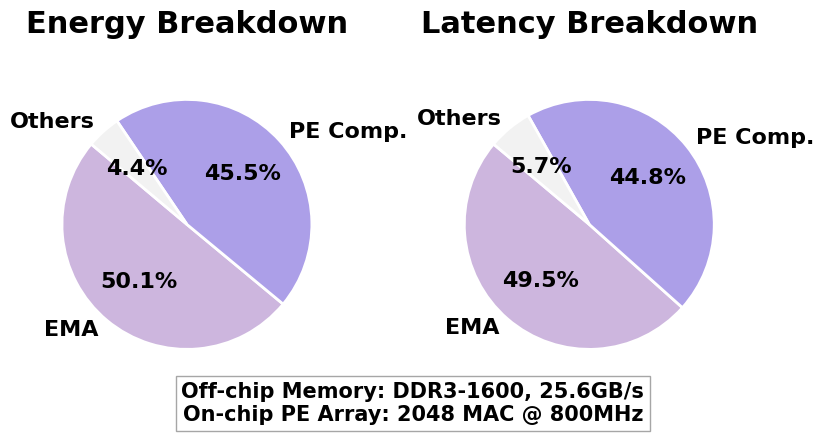

Python code for this plot:
# 绘制 breakdown 饼图


# 更学术风格的 breakdown 饼图

import matplotlib.pyplot as plt
from matplotlib import rcParams

# 使用 DejaVu Sans，避免字体警告
rcParams['font.family'] = 'sans-serif'
rcParams['font.sans-serif'] = ['DejaVu Sans']

labels1 = ['EMA', 'PE Comp.', 'Interpolation', 'Others']
labels1 = ['EMA', 'PE Comp.', 'Others']

# sizes1 = [1.496, 1.763, 0.124, 0.1]
# sizes1 = [1.496, 1.663, 0.114, 0.08]
sizes1 = [2.447, 2.221, 0.156, 0.12] # DDR3
sizes1 = [2.447, 2.221, 0.136+0.08] # DDR3
# colors1 = plt.get_cmap('Set2').colors[:len(labels1)]
colors1 = ['#cdb6de', '#ac9fe8', '#f2f2f2']
colors2 = ['#cdb6de', '#ac9fe8', '#f2f2f2']

labels2 = ['EMA', 'PE Comp.', 'Interpolation', 'Others']
labels2 = ['EMA', 'PE Comp.', 'Others']

# sizes2 = [0.242, 0.344, 0.056, 0.015]
# sizes2 = [0.302, 0.344, 0.041, 0.011]
sizes2 = [0.500, 0.452, 0.046+0.012] # DDR3
# colors2 = plt.get_cmap('Set3').colors[:len(labels2)]

base = 16
fig, axs = plt.subplots(1, 2, figsize=(8.3, 4.3))

wedges1, texts1, autotexts1 = axs[0].pie(
	sizes1,
	labels=labels1,
	colors=colors1,
	autopct='%1.1f%%',
	startangle=140,
	wedgeprops={'edgecolor': 'white', 'linewidth': 2},
	textprops={'fontsize': base, 'fontweight': 'bold'}
)
axs[0].set_title('Energy Breakdown', fontsize=base+6, fontweight='bold', pad=-2000)
axs[0].axis('equal')

wedges2, texts2, autotexts2 = axs[1].pie(
	sizes2,
	labels=labels2,
	colors=colors2,
	autopct='%1.1f%%',
	startangle=140,
	wedgeprops={'edgecolor': 'white', 'linewidth': 2},
	textprops={'fontsize': base, 'fontweight': 'bold'}
)
axs[1].set_title('Latency Breakdown', fontsize=base+6, fontweight='bold', pad=-200)
axs[1].axis('equal')


# 在图的空白处添加注释
# fig.text(
# 	0.5, 0.05,
# 	'Off-chip Memory: LPDDR4-3200, 25.6GB/s\nOn-chip PE Array: 2048 MAC @ 1000MHz',
# 	ha='center', va='center', fontsize=13, fontweight='bold', bbox=dict(facecolor='white', alpha=0.7, edgecolor='gray')
# )
fig.text(
	0.5, 0.05,
	'Off-chip Memory: DDR3-1600, 25.6GB/s\nOn-chip PE Array: 2048 MAC @ 800MHz',
	ha='center', va='center', fontsize=base-1, fontweight='bold', bbox=dict(facecolor='white', alpha=0.7, edgecolor='gray')
)

plt.tight_layout()
plt.savefig('breakdown_pie.png', bbox_inches='tight', dpi=400)
plt.close()
